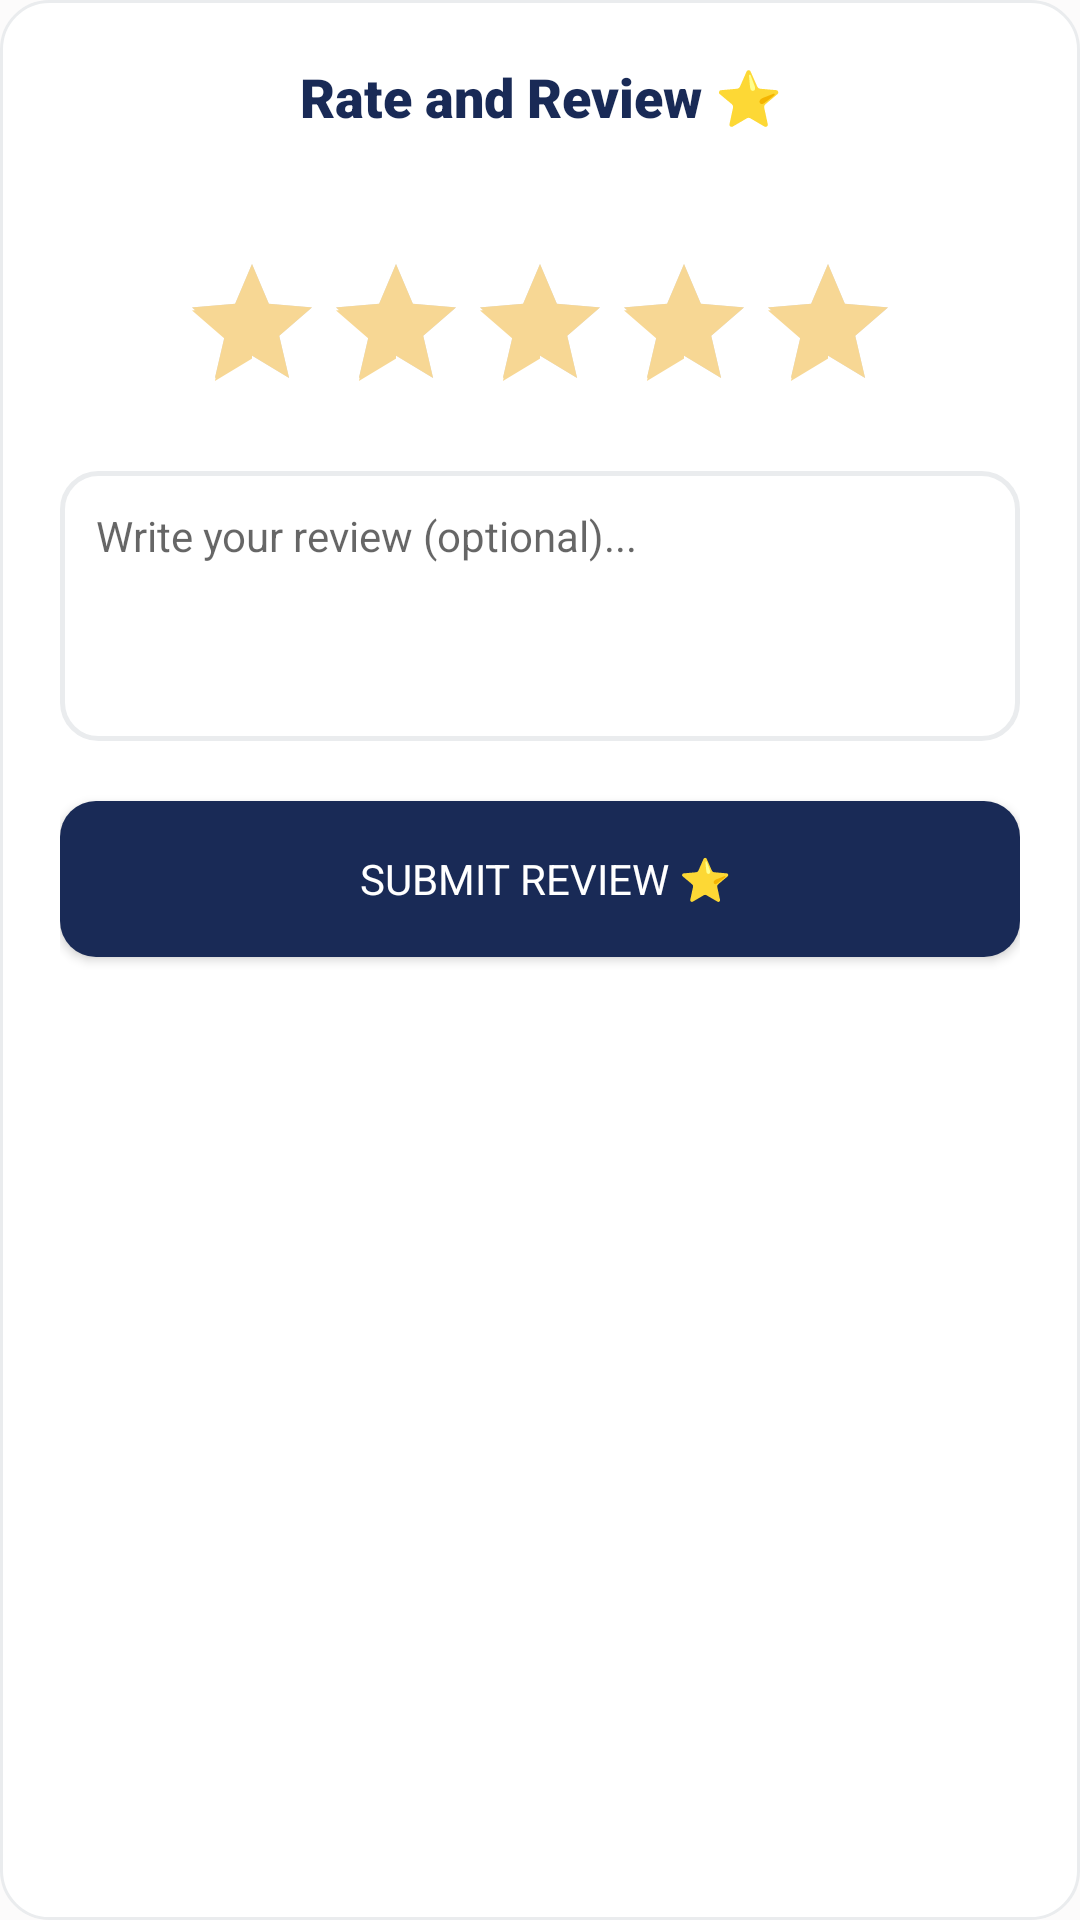

Produce the Android XML layout that renders to this screen, including the resource entries it uses.
<!-- AndroidManifest.xml: application theme Theme.SheEmpower -->
<!-- res/layout/dialog_review.xml -->
<?xml version="1.0" encoding="utf-8"?>
<LinearLayout xmlns:android="http://schemas.android.com/apk/res/android"
    android:layout_width="match_parent"
    android:layout_height="wrap_content"
    android:background="@drawable/bg_skeu_card"
    android:orientation="vertical"
    android:padding="20dp">

    <TextView
        android:layout_width="match_parent"
        android:layout_height="wrap_content"
        android:fontFamily="sans-serif-black"
        android:gravity="center"
        android:text="Rate and Review ⭐"
        android:textColor="@color/text_primary"
        android:textSize="18sp" />

    <TextView
        android:id="@+id/tvDialogSellerName"
        android:layout_width="match_parent"
        android:layout_height="wrap_content"
        android:layout_marginTop="6dp"
        android:gravity="center"
        android:textColor="@color/primary"
        android:textSize="13sp" />

    <RatingBar
        android:id="@+id/ratingBar"
        android:layout_width="wrap_content"
        android:layout_height="wrap_content"
        android:layout_gravity="center_horizontal"
        android:layout_marginTop="16dp"
        android:numStars="5"
        android:rating="5"
        android:stepSize="1" />

    <EditText
        android:id="@+id/etReviewText"
        android:layout_width="match_parent"
        android:layout_height="90dp"
        android:layout_marginTop="16dp"
        android:background="@drawable/bg_skeu_input"
        android:gravity="top|start"
        android:hint="Write your review (optional)..."
        android:padding="12dp"
        android:textColor="@color/text_primary"
        android:textSize="14sp" />

    <Button
        android:id="@+id/btnSubmitReview"
        android:layout_width="match_parent"
        android:layout_height="52dp"
        android:layout_marginTop="20dp"
        android:background="@drawable/bg_skeu_button_primary"
        android:fontFamily="sans-serif-bold"
        android:text=" Submit Review ⭐"
        android:textColor="#FFFFFF"
        android:textSize="14sp" />

</LinearLayout>
<!-- resources referenced by this layout -->
<resources>
  <color name="primary">#192A56</color>
  <color name="text_primary">#192A56</color>
  <!-- drawable bg_skeu_button_primary (drawable) -->
  <?xml version="1.0" encoding="utf-8"?>
  <shape xmlns:android="http://schemas.android.com/apk/res/android"
      android:shape="rectangle">
      <solid android:color="@color/midnight_navy" />
      <corners android:radius="12dp" />
  </shape>
  <!-- drawable bg_skeu_card (drawable) -->
  <?xml version="1.0" encoding="utf-8"?>
  <shape xmlns:android="http://schemas.android.com/apk/res/android"
      android:shape="rectangle">
      <solid android:color="@color/white" />
      <corners android:radius="16dp" />
      <stroke android:color="@color/card_border" android:width="1dp" />
  </shape>
  <!-- drawable bg_skeu_input (drawable) -->
  <?xml version="1.0" encoding="utf-8"?>
  <shape xmlns:android="http://schemas.android.com/apk/res/android"
      android:shape="rectangle">
      <solid android:color="@color/white" />
      <corners android:radius="12dp" />
      <stroke android:color="@color/card_border" android:width="1.5dp" />
  </shape>
  <style name="Theme.SheEmpower" parent="Theme.AppCompat.Light.NoActionBar">
          <item name="colorPrimary">@color/primary</item>
          <item name="colorPrimaryDark">@color/primary_dark</item>
          <item name="colorAccent">@color/accent</item>
          <item name="android:windowBackground">@color/background</item>
          <item name="android:colorBackground">@color/background</item>
          <item name="android:textColorPrimary">@color/text_primary</item>
          <item name="android:textColorSecondary">@color/text_secondary</item>
          <item name="android:statusBarColor">@color/primary_dark</item>
      </style>
  <color name="midnight_navy">#192A56</color>
  <color name="white">#FFFFFF</color>
  <color name="card_border">#EAECEE</color>
  <color name="primary_dark">#0F1B3D</color>
  <color name="accent">#F7D794</color>
  <color name="background">#FCFBFB</color>
  <color name="text_secondary">#6B7A99</color>
</resources>
